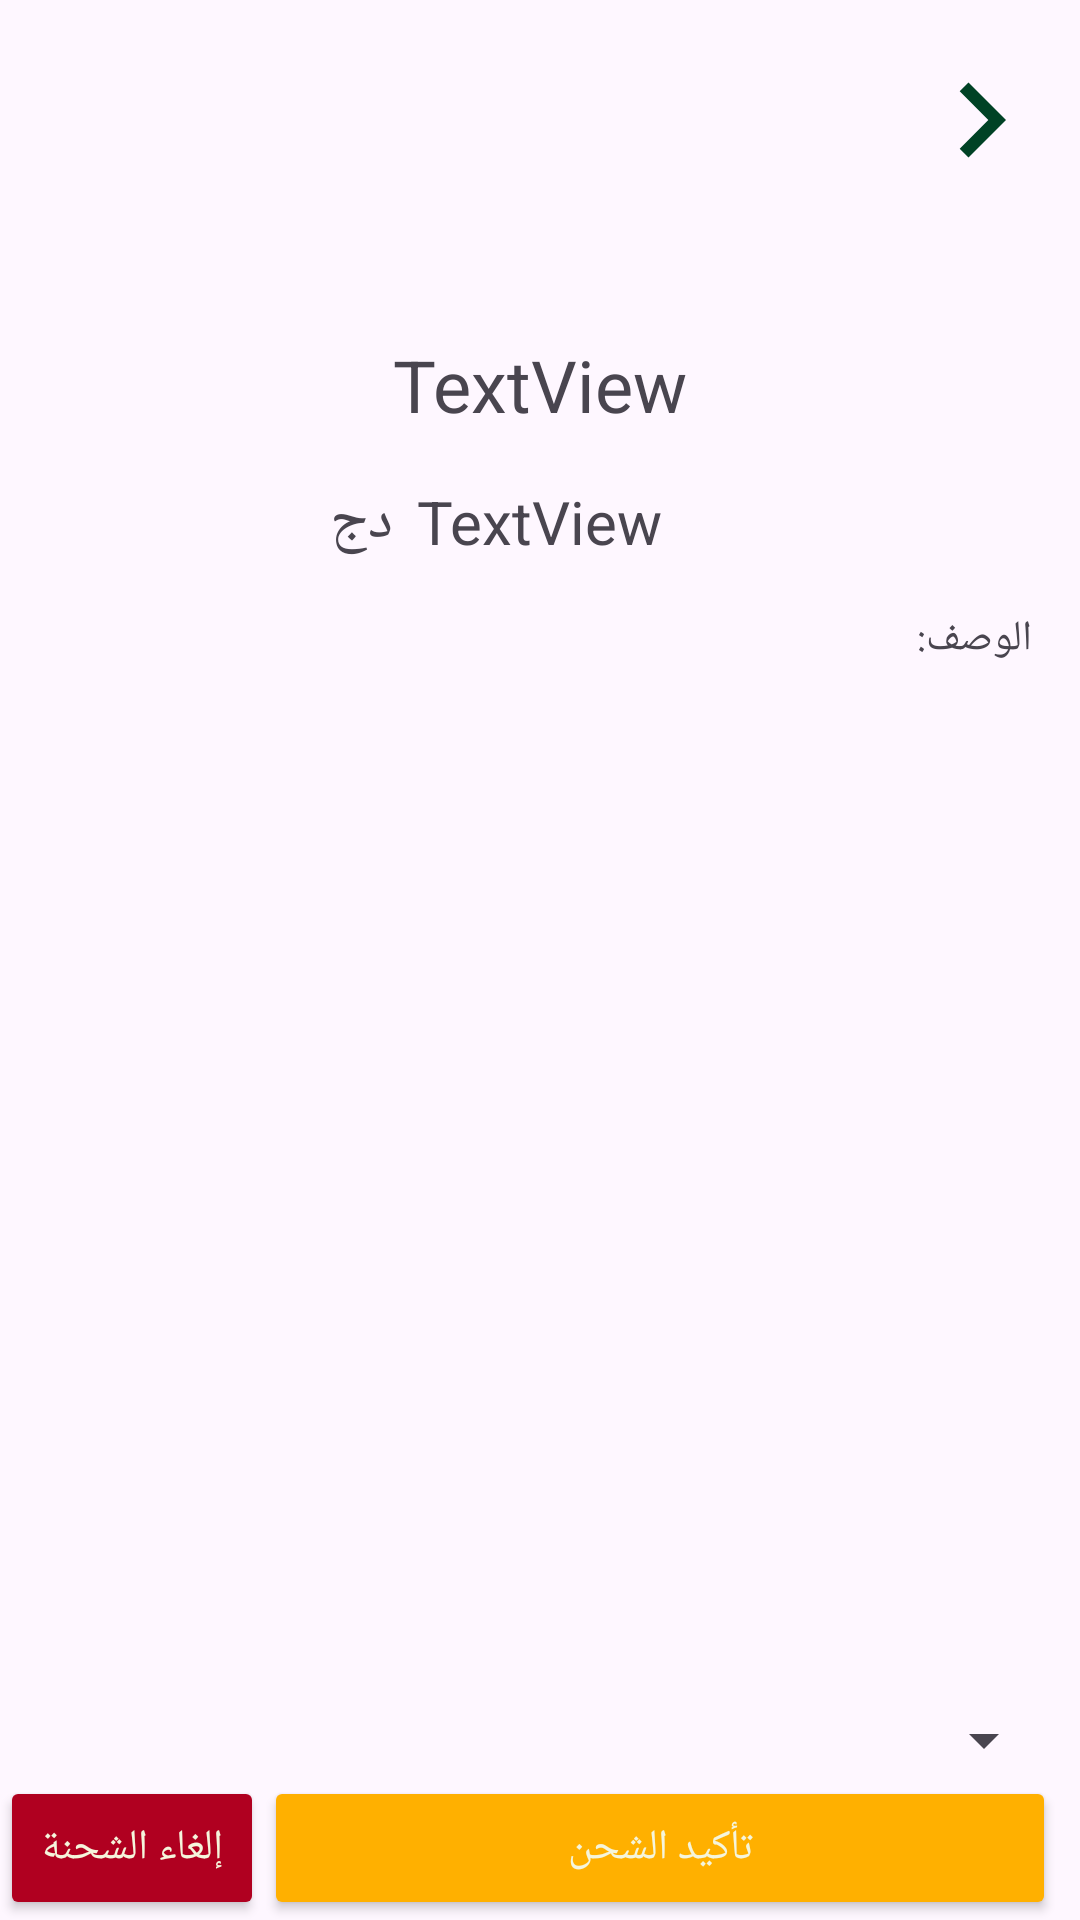

Reconstruct the res/layout file that produces this screen, plus the resources it refers to.
<!-- AndroidManifest.xml: application theme Theme.Oran_Agro -->
<!-- res/layout/activity_order_info.xml -->
<?xml version="1.0" encoding="utf-8"?>
<androidx.constraintlayout.widget.ConstraintLayout xmlns:android="http://schemas.android.com/apk/res/android"
    xmlns:app="http://schemas.android.com/apk/res-auto"
    xmlns:tools="http://schemas.android.com/tools"
    android:layout_width="match_parent"
    android:layout_height="match_parent"
    tools:context=".AdminAndDelivery.OrderInfoActivity">
    <include
        android:id="@+id/include2"
        layout="@layout/tools_bar_back"
        android:layout_width="0dp"
        android:layout_height="wrap_content"
        app:layout_constraintEnd_toEndOf="parent"
        app:layout_constraintStart_toStartOf="parent" />

    <TextView
        android:id="@+id/textView9"
        android:layout_width="wrap_content"
        android:layout_height="wrap_content"
        android:layout_marginTop="16dp"
        android:layout_marginEnd="16dp"
        android:text="الوصف:"
        app:layout_constraintEnd_toEndOf="parent"
        app:layout_constraintTop_toBottomOf="@+id/priceTotalOrderInfoActivity" />

    <TextView
        android:id="@+id/priceTotalOrderInfoActivity"
        android:layout_width="wrap_content"
        android:layout_height="wrap_content"
        android:layout_marginTop="16dp"
        android:text="TextView"
        android:textSize="20sp"
        app:layout_constraintEnd_toEndOf="parent"
        app:layout_constraintStart_toStartOf="parent"
        app:layout_constraintTop_toBottomOf="@+id/IdOrderInfoActivity" />

    <TextView
        android:id="@+id/IdOrderInfoActivity"
        android:layout_width="wrap_content"
        android:layout_height="wrap_content"
        android:layout_marginTop="32dp"
        android:text="TextView"
        android:textSize="24sp"
        app:layout_constraintEnd_toEndOf="parent"
        app:layout_constraintStart_toStartOf="parent"
        app:layout_constraintTop_toBottomOf="@+id/include2" />

    <TextView
        android:id="@+id/textView10"
        android:layout_width="wrap_content"
        android:layout_height="wrap_content"
        android:layout_marginEnd="8dp"
        android:text="دج"
        android:textSize="20sp"
        app:layout_constraintBottom_toBottomOf="@+id/priceTotalOrderInfoActivity"
        app:layout_constraintEnd_toStartOf="@+id/priceTotalOrderInfoActivity"
        app:layout_constraintTop_toTopOf="@+id/priceTotalOrderInfoActivity" />

    <androidx.recyclerview.widget.RecyclerView
        android:id="@+id/recViewOrderInfoPage"
        android:layout_width="0dp"
        android:layout_height="0dp"
        android:layout_marginStart="8dp"
        android:layout_marginEnd="8dp"
        app:layout_constraintBottom_toTopOf="@+id/spinnerDeliveryBoyOrderInfo"
        app:layout_constraintEnd_toEndOf="parent"
        app:layout_constraintStart_toStartOf="parent"
        app:layout_constraintTop_toBottomOf="@+id/textView9" />

    <androidx.appcompat.widget.AppCompatButton
        android:id="@+id/takeOrderInfoDeliveryBoy"
        android:layout_width="0dp"
        android:layout_height="wrap_content"
        android:layout_marginEnd="8dp"
        android:backgroundTint="@color/orangeMy"
        android:text="تأكيد الشحن"
        android:textColor="@color/whiteMy"
        app:layout_constraintBottom_toBottomOf="parent"
        app:layout_constraintEnd_toEndOf="parent"
        app:layout_constraintStart_toEndOf="@+id/cancelOrderInfoDeliveryBoy" />

    <androidx.appcompat.widget.AppCompatButton
        android:id="@+id/cancelOrderInfoDeliveryBoy"
        android:layout_width="wrap_content"
        android:layout_height="wrap_content"
        android:backgroundTint="@color/design_default_color_error"
        android:text="إلغاء الشحنة"
        android:textColor="@color/whiteMy"
        app:layout_constraintBottom_toBottomOf="parent"
        app:layout_constraintStart_toStartOf="parent"
        app:layout_constraintTop_toTopOf="@+id/takeOrderInfoDeliveryBoy" />

    <Spinner
        android:id="@+id/spinnerDeliveryBoyOrderInfo"
        android:layout_width="0dp"
        android:layout_height="wrap_content"
        android:layout_marginStart="8dp"
        android:layout_marginEnd="8dp"
        app:layout_constraintBottom_toTopOf="@+id/takeOrderInfoDeliveryBoy"
        app:layout_constraintEnd_toEndOf="parent"
        app:layout_constraintStart_toStartOf="parent" />
</androidx.constraintlayout.widget.ConstraintLayout>
<!-- res/layout/tools_bar_back.xml (included above) -->
<?xml version="1.0" encoding="utf-8"?>
<androidx.constraintlayout.widget.ConstraintLayout xmlns:android="http://schemas.android.com/apk/res/android"
    xmlns:app="http://schemas.android.com/apk/res-auto"
    android:layout_width="match_parent"
    android:layout_height="wrap_content">

    <com.google.android.material.appbar.AppBarLayout
        android:layout_width="match_parent"
        android:layout_height="wrap_content"
        android:layout_marginStart="8dp"
        android:layout_marginTop="8dp"
        android:layout_marginEnd="8dp"
        android:layout_marginBottom="8dp"
        app:layout_constraintBottom_toBottomOf="parent"
        app:layout_constraintEnd_toEndOf="parent"
        app:layout_constraintStart_toStartOf="parent"
        app:layout_constraintTop_toTopOf="parent">

        <androidx.constraintlayout.widget.ConstraintLayout
            android:layout_width="match_parent"
            android:layout_height="match_parent">

            <androidx.appcompat.widget.Toolbar
                android:id="@+id/toolbarBack"
                android:layout_width="match_parent"
                android:layout_height="wrap_content"
                android:titleTextColor="@color/orangeMy"
                android:textAlignment="center"
                app:layout_constraintBottom_toBottomOf="parent"
                app:layout_constraintEnd_toEndOf="parent"
                app:layout_constraintStart_toStartOf="parent"
                app:layout_constraintTop_toTopOf="parent" />

            <ImageView
                android:id="@+id/btnGoBack"
                android:layout_width="50dp"
                android:layout_height="50dp"
                app:layout_constraintBottom_toBottomOf="parent"
                app:layout_constraintEnd_toEndOf="parent"
                app:layout_constraintTop_toTopOf="parent"
                app:srcCompat="@drawable/baseline_chevron_right_24" />

        </androidx.constraintlayout.widget.ConstraintLayout>


    </com.google.android.material.appbar.AppBarLayout>
</androidx.constraintlayout.widget.ConstraintLayout>
<!-- resources referenced by this layout -->
<resources>
  <color name="orangeMy">#FFB000</color>
  <color name="whiteMy">#F5F5DC</color>
  <!-- drawable baseline_chevron_right_24 (drawable) -->
  <vector android:height="24dp" android:tint="@color/greenMy"
      android:viewportHeight="24" android:viewportWidth="24"
      android:width="24dp" xmlns:android="http://schemas.android.com/apk/res/android">
      <path android:fillColor="@android:color/white" android:pathData="M10,6L8.59,7.41 13.17,12l-4.58,4.59L10,18l6,-6z"/>
  </vector>
  <style name="Theme.Oran_Agro" parent="Base.Theme.Oran_Agro" />
  <color name="greenMy">#004225</color>
  <style name="Base.Theme.Oran_Agro" parent="Theme.Material3.Light.NoActionBar">
          
          
      </style>
</resources>
